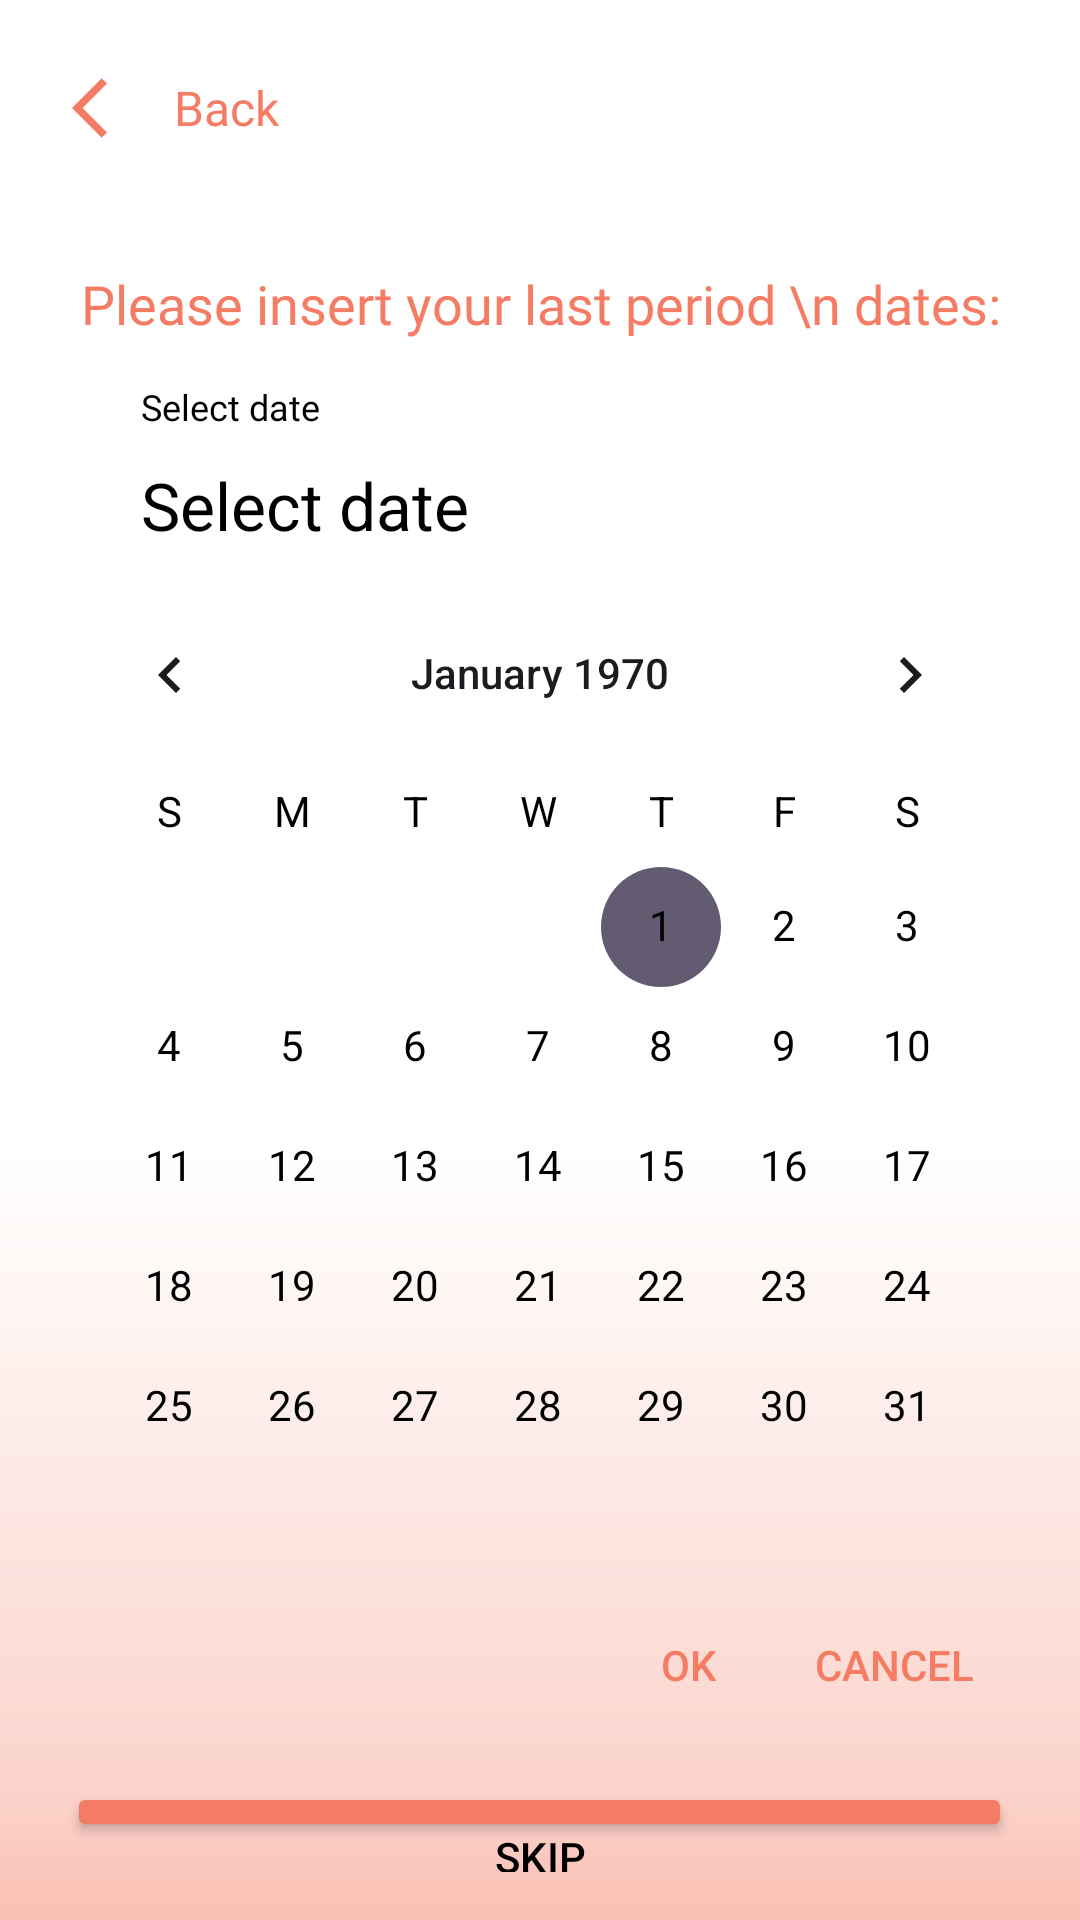

This screen was rendered from an Android layout file. Write that file and the resources it references.
<!-- AndroidManifest.xml: application theme Theme.Veluna -->
<!-- res/layout/fragment_insert_last_period.xml -->
<?xml version="1.0" encoding="utf-8"?>
<LinearLayout xmlns:android="http://schemas.android.com/apk/res/android"
    android:layout_width="match_parent"
    android:layout_height="match_parent"
    xmlns:app="http://schemas.android.com/apk/res-auto"
    android:orientation="vertical"
    android:padding="16dp"
    android:background="@drawable/background_gradient">

    <LinearLayout
        android:id="@+id/backContainer"
        android:layout_width="wrap_content"
        android:layout_height="wrap_content"
        android:orientation="horizontal"
        android:gravity="center_vertical"
        android:clickable="true"
        android:focusable="true"
        android:background="?attr/selectableItemBackgroundBorderless"
        android:paddingBottom="16dp">

        <ImageButton
            android:id="@+id/backButton"
            android:layout_width="wrap_content"
            android:layout_height="wrap_content"
            android:src="@drawable/ic_back_arrow"
            android:contentDescription="@string/back_button"
            android:clickable="true"
            android:focusable="true"
            android:background="?attr/selectableItemBackgroundBorderless"
            android:padding="8dp" />

        <TextView
            android:id="@+id/backText"
            android:layout_width="wrap_content"
            android:layout_height="wrap_content"
            android:fontFamily="@font/worksans_bold"
            android:text="Back"
            android:clickable="true"
            android:focusable="true"
            android:textColor="@color/color4"
            android:layout_marginStart="2dp"
            android:textSize="16sp" />
    </LinearLayout>

    <TextView
        android:id="@+id/title"
        android:layout_width="match_parent"
        android:layout_height="wrap_content"
        android:fontFamily="@font/worksans_bold"
        android:text="Please insert your last period \n dates:"
        android:textSize="18sp"
        android:textColor="@color/color4"
        android:gravity="center"
        android:layout_gravity="center"
        android:layout_marginTop="17dp" />

    <TextView
        android:id="@+id/select"
        android:layout_width="wrap_content"
        android:layout_height="wrap_content"
        android:fontFamily="@font/worksans_regular"
        android:text="Select date"
        android:textSize="12sp"
        android:textColor="@color/black"
        android:layout_marginStart="31dp"
        android:layout_marginTop="14dp" />

    <TextView
        android:id="@+id/selectDate"
        android:layout_width="wrap_content"
        android:layout_height="wrap_content"
        android:text="Select date"
        android:textSize="22sp"
        android:textColor="@color/black"
        android:gravity="center"
        android:layout_marginStart="23dp"
        android:layout_marginTop="2dp"
        android:padding="8dp"
        android:background="?attr/selectableItemBackgroundBorderless" />

    <CalendarView
        android:id="@+id/calendarView"
        android:layout_width="match_parent"
        android:layout_height="wrap_content"
        android:layout_marginTop="0dp"
        android:dateTextAppearance="@style/CalendarDateText"
        android:weekDayTextAppearance="@style/CalendarWeekDayText"
        android:selectedDateVerticalBar="@android:color/white"/>

    <LinearLayout
        android:layout_width="match_parent"
        android:layout_height="wrap_content"
        android:orientation="horizontal"
        android:gravity="end"
        android:layout_marginTop="2dp">

        <Button
            android:id="@+id/okButton"
            android:layout_width="wrap_content"
            android:layout_height="wrap_content"
            android:text="OK"
            android:textColor="@color/color4"
            android:background="?attr/selectableItemBackgroundBorderless"
            android:layout_marginEnd="-20dp" />

        <Button
            android:id="@+id/cancelButton"
            android:layout_width="wrap_content"
            android:layout_height="wrap_content"
            android:text="Cancel"
            android:textColor="@color/color4"
            android:background="?attr/selectableItemBackgroundBorderless"
            android:layout_marginEnd="2dp" />
    </LinearLayout>

    <LinearLayout
        android:layout_width="match_parent"
        android:layout_height="match_parent"
        android:orientation="vertical"
        android:gravity="center|bottom"
        android:layout_marginTop="15dp">

        <Button
            android:id="@+id/nextButton"
            android:layout_width="315dp"
            android:layout_height="wrap_content"
            android:text="Next"
            android:textColor="@color/white"
            android:backgroundTint="@color/color4"
            android:padding="12dp"
            android:layout_marginBottom="10dp" />

        <Button
            android:id="@+id/skipButton"
            android:layout_width="wrap_content"
            android:layout_height="wrap_content"
            android:text="Skip"
            android:textColor="@color/black"
            app:backgroundTint="@null"
            android:background="?attr/selectableItemBackgroundBorderless"
            android:layout_marginTop="-15dp"/>

    </LinearLayout>

</LinearLayout>
<!-- resources referenced by this layout -->
<resources>
  <color name="black">#FF000000</color>
  <color name="color4">#F47C64</color>
  <color name="white">#FFFFFFFF</color>
  <!-- drawable background_gradient: png bitmap (drawable, 14640 bytes) -->
  <!-- drawable ic_back_arrow (drawable) -->
  <vector xmlns:android="http://schemas.android.com/apk/res/android" android:autoMirrored="true" android:height="24dp" android:tint="#F47C64" android:viewportHeight="24" android:viewportWidth="24" android:width="24dp">
        
      <path android:fillColor="@android:color/white" android:pathData="M11.67,3.87L9.9,2.1 0,12l9.9,9.9 1.77,-1.77L3.54,12z"/>
      
  </vector>
  <string name="back_button">Back</string>
  <style name="CalendarDateText" parent="TextAppearance.AppCompat">
          <item name="android:textColor">@android:color/black</item>
      </style>
  <style name="CalendarWeekDayText" parent="TextAppearance.AppCompat">
          <item name="android:textColor">@android:color/black</item>
      </style>
  <style name="Theme.Veluna" parent="Base.Theme.Veluna" />
  <style name="Base.Theme.Veluna" parent="Theme.Material3.DayNight.NoActionBar">
          
          
      </style>
</resources>
